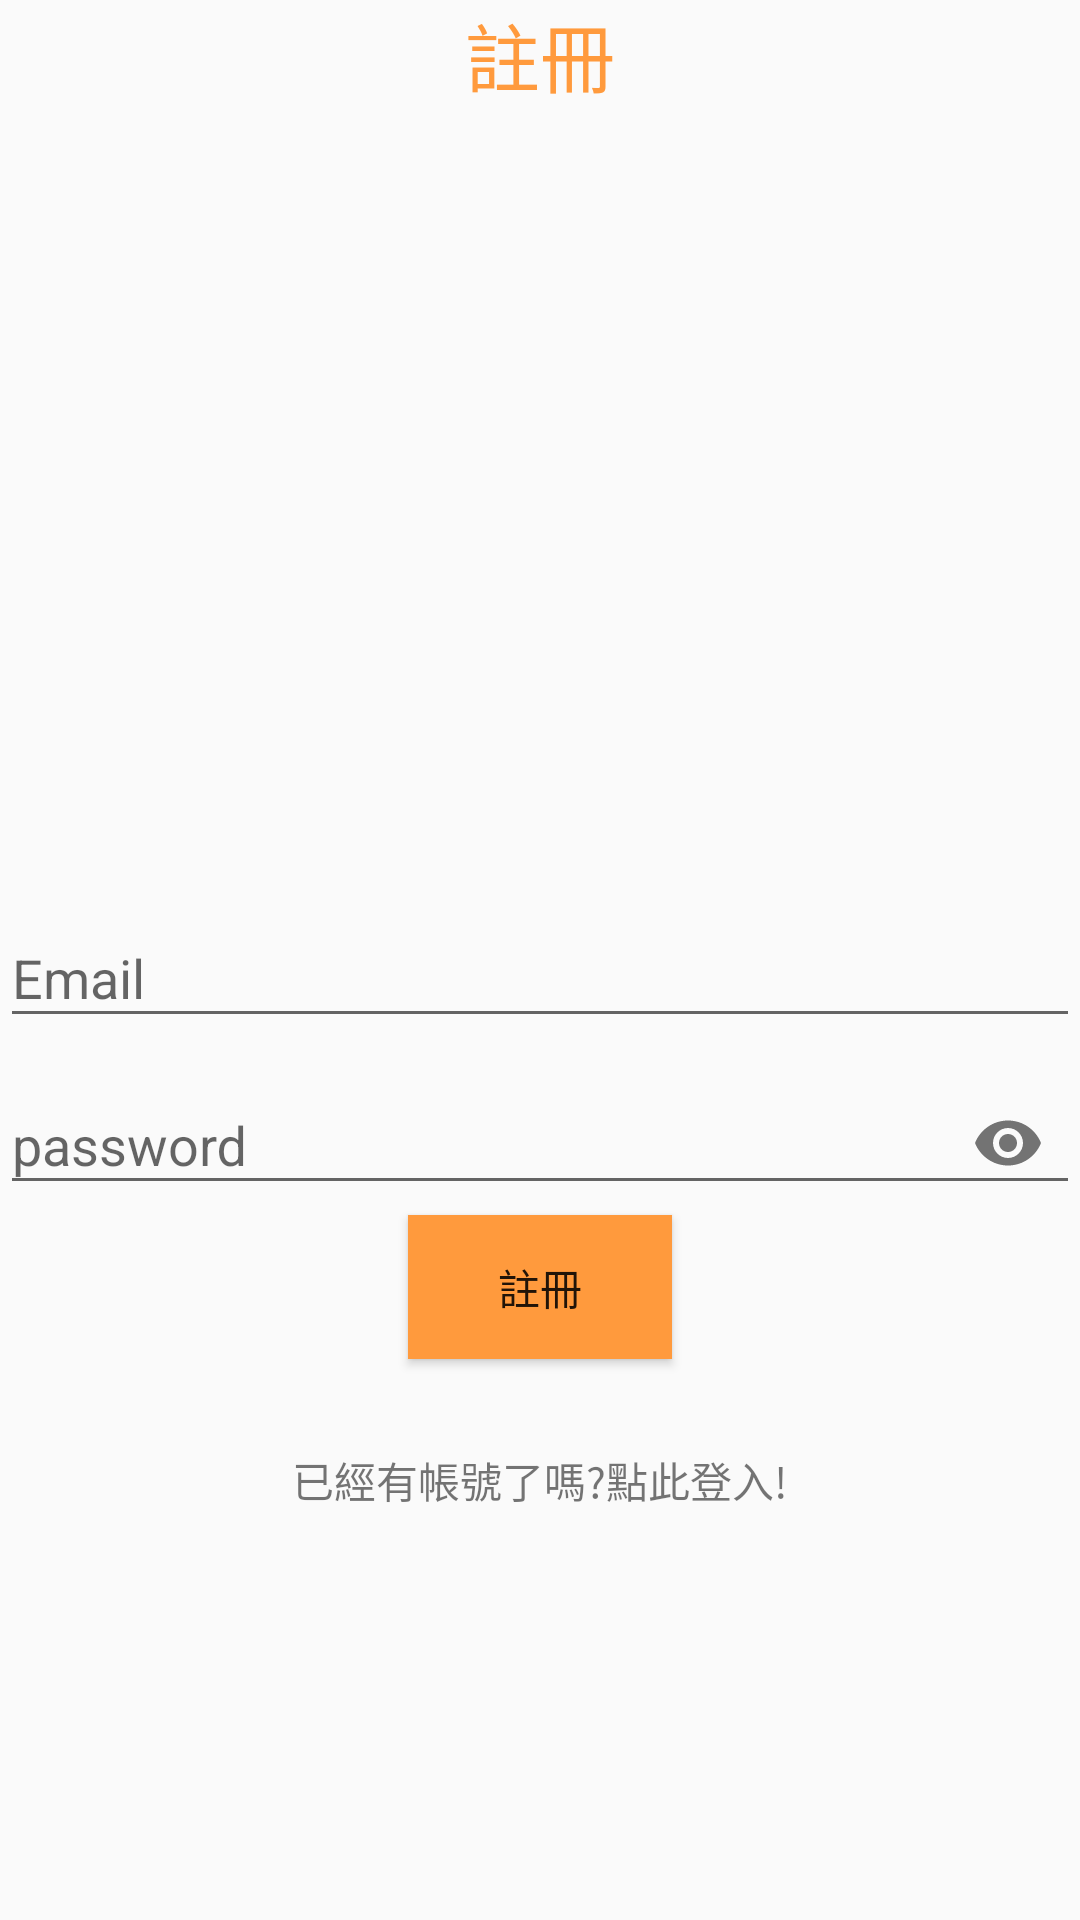

Reconstruct the res/layout file that produces this screen, plus the resources it refers to.
<!-- AndroidManifest.xml: application theme Theme.AppCompat.Light.NoActionBar -->
<!-- res/layout/activity_register.xml -->
<?xml version="1.0" encoding="utf-8"?>
<RelativeLayout xmlns:android="http://schemas.android.com/apk/res/android"
    xmlns:app="http://schemas.android.com/apk/res-auto"
    xmlns:tools="http://schemas.android.com/tools"
    android:layout_width="match_parent"
    android:layout_height="match_parent"
    tools:context=".Register">

    <TextView
        android:layout_width="match_parent"
        android:layout_height="wrap_content"
        android:textAlignment="center"
        android:text="註冊"
        android:textColor="@color/colorPrimary"
        android:textSize="25dp"/>


    <com.google.android.material.textfield.TextInputLayout
        android:layout_width="match_parent"
        android:layout_height="wrap_content"
        android:layout_centerHorizontal="true"
        android:layout_centerVertical="true"
        android:id="@+id/emailTIL">
        <EditText
            android:layout_width="match_parent"
            android:layout_height="wrap_content"
            android:id="@+id/emaildEt"
            android:hint="Email"/>
    </com.google.android.material.textfield.TextInputLayout>

    <com.google.android.material.textfield.TextInputLayout
        android:layout_width="match_parent"
        android:layout_height="wrap_content"
        android:layout_centerHorizontal="true"
        android:layout_centerVertical="true"
        android:id="@+id/passwordTIL"
        android:layout_below="@+id/emailTIL"
        app:passwordToggleEnabled="true">
        <EditText
            android:layout_width="match_parent"
            android:layout_height="wrap_content"
            android:id="@+id/passwordEt"
            android:inputType="textPassword"
            android:hint="password"/>
    </com.google.android.material.textfield.TextInputLayout>

    <Button
        android:layout_width="wrap_content"
        android:layout_height="wrap_content"
        android:id="@+id/registerBtn"
        android:text="註冊"
        android:layout_below="@+id/passwordTIL"
        android:layout_centerHorizontal="true"
        android:background="@color/colorPrimary"/>

    <TextView
        android:layout_width="match_parent"
        android:layout_height="wrap_content"
        android:id="@+id/have_accountTv"
        android:text="已經有帳號了嗎?點此登入!"
        android:textAlignment="center"
        android:layout_below="@+id/registerBtn"
        android:layout_marginTop="30dp"/>



</RelativeLayout>
<!-- resources referenced by this layout -->
<resources>
  <color name="colorPrimary">#FF9A3D</color>
</resources>
